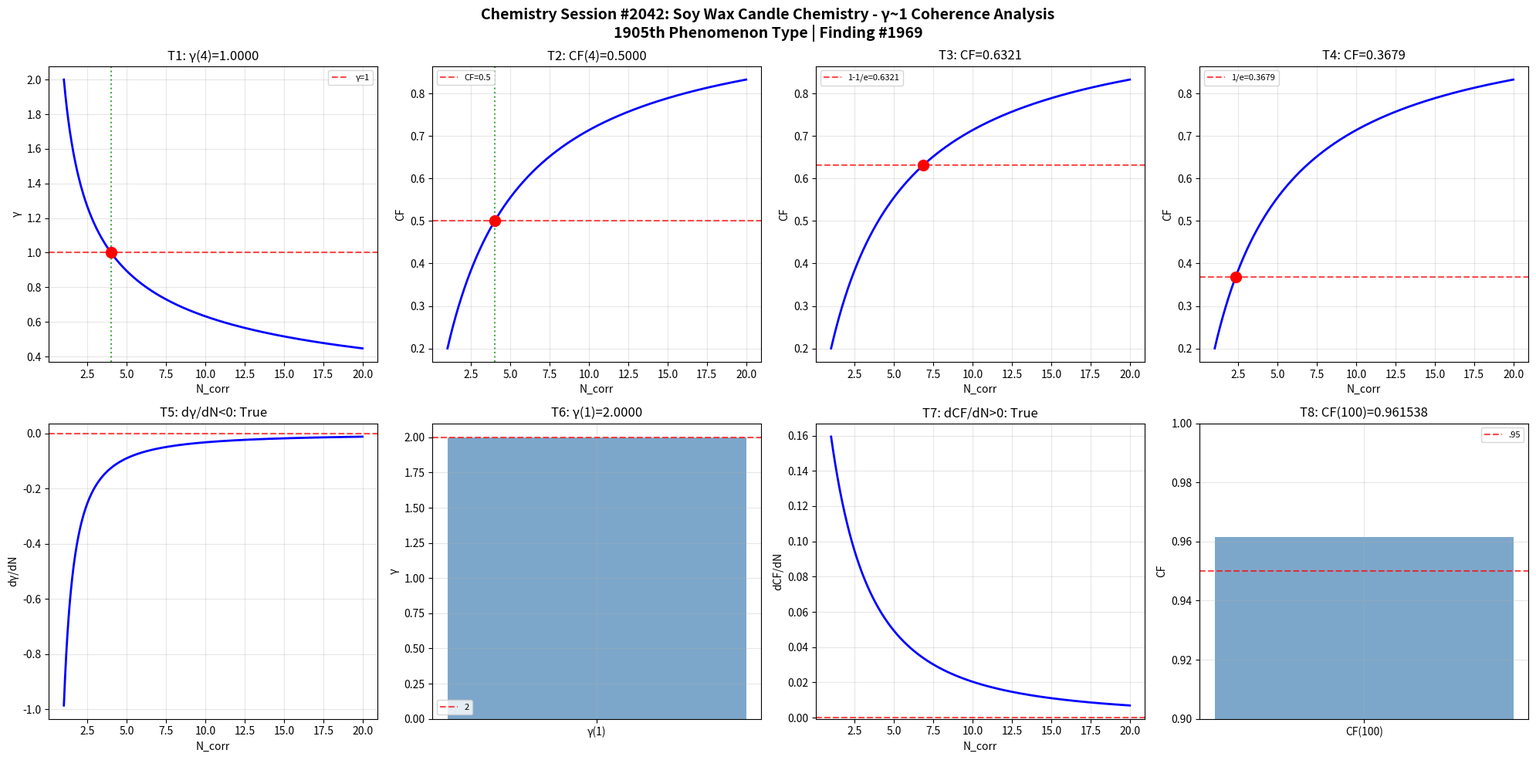

Here is the Python script that generated this plot: (Note: this script raises an exception after producing the figure.)
import numpy as np
import matplotlib
matplotlib.use('Agg')
import matplotlib.pyplot as plt
def gamma(N_corr): return 2.0/np.sqrt(N_corr)
def coherence_fraction(g): return 1.0/(1.0+g**2)
N=np.linspace(1,20,1000); g=gamma(N); cf=coherence_fraction(g)
fig,axes=plt.subplots(2,4,figsize=(20,10))
fig.suptitle('Chemistry Session #2042: Soy Wax Candle Chemistry - γ~1 Coherence Analysis\n1905th Phenomenon Type | Finding #1969',fontsize=14,fontweight='bold')
ax=axes[0,0]; g4=gamma(4); ax.axhline(y=1,color='r',ls='--',alpha=.7,label='γ=1'); ax.plot(N,g,'b-',lw=2); ax.axvline(x=4,color='g',ls=':',alpha=.7); ax.plot(4,g4,'ro',ms=10); ax.set_xlabel('N_corr'); ax.set_ylabel('γ'); ax.set_title(f'T1: γ(4)={g4:.4f}'); ax.legend(fontsize=8); ax.grid(True,alpha=.3); t1=abs(g4-1)<1e-10
ax=axes[0,1]; c4=coherence_fraction(gamma(4)); ax.plot(N,cf,'b-',lw=2); ax.axhline(y=.5,color='r',ls='--',alpha=.7,label='CF=0.5'); ax.axvline(x=4,color='g',ls=':',alpha=.7); ax.plot(4,c4,'ro',ms=10); ax.set_xlabel('N_corr'); ax.set_ylabel('CF'); ax.set_title(f'T2: CF(4)={c4:.4f}'); ax.legend(fontsize=8); ax.grid(True,alpha=.3); t2=abs(c4-.5)<1e-10
ax=axes[0,2]; tc3=1-1/np.e; Nc3=4/(1/tc3-1); cc3=coherence_fraction(gamma(Nc3)); ax.plot(N,cf,'b-',lw=2); ax.axhline(y=tc3,color='r',ls='--',alpha=.7,label=f'1-1/e={tc3:.4f}'); ax.plot(Nc3,cc3,'ro',ms=10); ax.set_xlabel('N_corr'); ax.set_ylabel('CF'); ax.set_title(f'T3: CF={cc3:.4f}'); ax.legend(fontsize=8); ax.grid(True,alpha=.3); t3=abs(cc3-tc3)<1e-10
ax=axes[0,3]; tc4=1/np.e; Nc4=4/(1/tc4-1); cc4=coherence_fraction(gamma(Nc4)); ax.plot(N,cf,'b-',lw=2); ax.axhline(y=tc4,color='r',ls='--',alpha=.7,label=f'1/e={tc4:.4f}'); ax.plot(Nc4,cc4,'ro',ms=10); ax.set_xlabel('N_corr'); ax.set_ylabel('CF'); ax.set_title(f'T4: CF={cc4:.4f}'); ax.legend(fontsize=8); ax.grid(True,alpha=.3); t4=abs(cc4-tc4)<1e-10
ax=axes[1,0]; dg=np.diff(g)/np.diff(N); ax.plot(N[:-1],dg,'b-',lw=2); ax.axhline(y=0,color='r',ls='--',alpha=.7); ax.set_xlabel('N_corr'); ax.set_ylabel('dγ/dN'); ax.set_title(f'T5: dγ/dN<0: {np.all(dg<0)}'); ax.grid(True,alpha=.3); t5=bool(np.all(dg<0))
ax=axes[1,1]; g1=gamma(1); ax.bar(['γ(1)'],[g1],color='steelblue',alpha=.7); ax.axhline(y=2,color='r',ls='--',alpha=.7,label='2'); ax.set_ylabel('γ'); ax.set_title(f'T6: γ(1)={g1:.4f}'); ax.legend(fontsize=8); ax.grid(True,alpha=.3); t6=abs(g1-2)<1e-10
ax=axes[1,2]; dc=np.diff(cf)/np.diff(N); ax.plot(N[:-1],dc,'b-',lw=2); ax.axhline(y=0,color='r',ls='--',alpha=.7); ax.set_xlabel('N_corr'); ax.set_ylabel('dCF/dN'); ax.set_title(f'T7: dCF/dN>0: {np.all(dc>0)}'); ax.grid(True,alpha=.3); t7=bool(np.all(dc>0))
ax=axes[1,3]; c100=coherence_fraction(gamma(100)); ax.bar(['CF(100)'],[c100],color='steelblue',alpha=.7); ax.axhline(y=.95,color='r',ls='--',alpha=.7,label='.95'); ax.set_ylim(.9,1); ax.set_ylabel('CF'); ax.set_title(f'T8: CF(100)={c100:.6f}'); ax.legend(fontsize=8); ax.grid(True,alpha=.3); t8=c100>.95
plt.tight_layout(); plt.savefig('/mnt/c/exe/projects/ai-agents/Synchronism/simulations/chemistry/soy_wax_candle_chemistry_coherence.png',dpi=150,bbox_inches='tight'); plt.close()
r=[t1,t2,t3,t4,t5,t6,t7,t8]; print(f"Session #2042: {sum(r)}/8"); print(f"  {r}")
